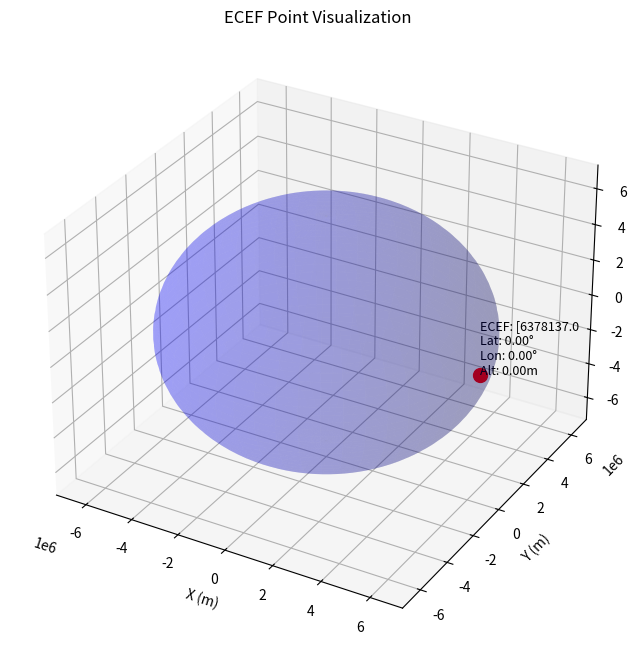

Source code (Python):
import numpy as np
import matplotlib.pyplot as plt
from mpl_toolkits.mplot3d import Axes3D

def ECEF_to_geodetic(r, ε = 1e-11):
    # WGS84 constants
    e_elipsiod = 0.08182
    r_e = 6378137.0  # Semi-major axis (meters)
    
    # calculate longitude
    λ = np.arctan2(r[1], r[0])
    
    # calculate initial guess of latitude based on circular earth
    ϕ_prev = np.arctan2(r[2], np.linalg.norm([r[0], r[1]]))
    N = r_e/(1 - (e_elipsiod**2 * np.sin(ϕ_prev)**2))**0.5
    ϕ = np.arctan2((r[2] + N * e_elipsiod**2 * np.sin(ϕ_prev)), 
                   np.linalg.norm([r[0], r[1]]))
    
    while (abs(ϕ_prev - ϕ) > ε):
        ϕ_prev = ϕ
        N = r_e/(1 - (e_elipsiod**2 * np.sin(ϕ_prev)**2))**0.5
        ϕ = np.arctan2((r[2] + N * e_elipsiod**2 * np.sin(ϕ_prev)), 
                       np.linalg.norm([r[0], r[1]]))
    
    h = ((np.linalg.norm([r[0], r[1]])/np.cos(ϕ))-N)
    return np.rad2deg(ϕ), np.rad2deg(λ), h

# Create visualization
fig = plt.figure(figsize=(12,8))
ax = fig.add_subplot(111, projection='3d')

# Plot Earth as a sphere
u = np.linspace(0, 2 * np.pi, 100)
v = np.linspace(0, np.pi, 100)
x = 6378137 * np.outer(np.cos(u), np.sin(v))
y = 6378137 * np.outer(np.sin(u), np.sin(v))
z = 6378137 * np.outer(np.ones(np.size(u)), np.cos(v))
ax.plot_surface(x, y, z, color='blue', alpha=0.2)

# Example ECEF point (modify these coordinates as needed)
r = np.array([6378137.0, 0, 0])
lat, lon, alt = ECEF_to_geodetic(r)

# Plot the point
ax.scatter(r[0], r[1], r[2], color='red', s=100)
ax.text(r[0], r[1], r[2], 
        f'ECEF: [{r[0]}\nLat: {lat:.2f}°\nLon: {lon:.2f}°\nAlt: {alt:.2f}m', 
        fontsize=9)

ax.set_xlabel('X (m)')
ax.set_ylabel('Y (m)')
ax.set_zlabel('Z (m)')
ax.set_title('ECEF Point Visualization')

plt.show()
